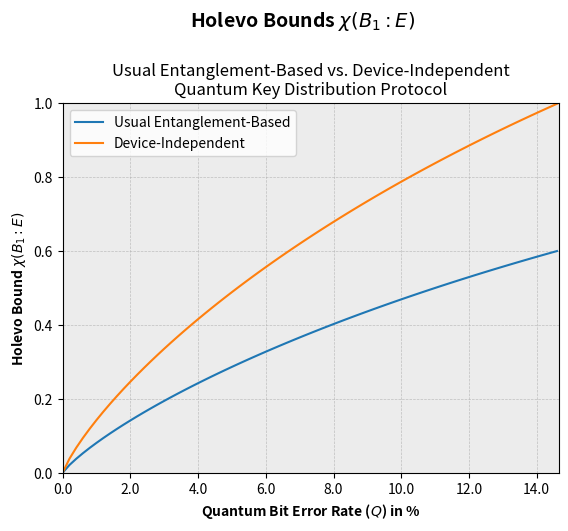

Python code for this plot:
#!/usr/bin/env python
"""\
This script plots the Holevo bounds
for the usual entanglement-based and device-independent
quantum key distribution protocols, for the sake of comparison.

Usage: holevo-bounds-plot.py
"""

# Author of the Python script
__author__      = "Ruben Andre Barreiro"

# Copyright of the Python script
__copyright__   = "Copyright 2024, Tecnico Lisboa, ULisboa"


# Import logarithm base 2 from mathematics built-in library
from math import log2

# Import square root from mathematics built-in library
from math import sqrt


# Import all the required functions from
# the PyPlot module of the MatPlotLib library
from matplotlib.pyplot import suptitle, title, xlabel, ylabel,\
                              xticks, xlim, ylim, plot,\
                              legend, gca, grid, show, savefig

# Import array range function from the NumPy library
from numpy import arange as array_range

# Import numerical array function from the NumPy library
from numpy import array as num_array

# Import numerical round function from the NumPy library
from numpy import round as num_round

# Import the float64 data type from the NumPy library
from numpy import float64



# Define a function to compute the binary entropy
def compute_binary_entropy(x_b):
    
    # If the input is zero or one
    if x_b == 0 or x_b == 1:
        
        # Return a null binary entropy
        return 0
    
    # Return the binary entropy on the given input
    return ( -x_b * log2(x_b) - (1 - x_b) * log2(1 - x_b) )



# Define a function to compute the Holevo bound for
# the usual entanglement-based quantum key distribution protocol,
# on a given quantum bit error rate for the protocol
def compute_holevo_bound_usual_entanglement_based_qkd_protocol\
    (quantum_bit_error_rate):
    
    # Compute the input for the Holevo bound according to
    # the usual entanglement-based quantum key distribution protocol,
    # on the given quantum bit error rate for the protocol  
    input_holevo_bound = (1 - quantum_bit_error_rate)
    
    
    # Return the Holevo bound for the usual entanglement-based
    # quantum key distribution protocol, according to
    # the respective associated binary entropy
    return compute_binary_entropy(input_holevo_bound)


# Define a function to compute the Holevo bound for
# the device-independent quantum key distribution protocol,
# on a given quantum bit error rate for the protocol
def compute_holevo_bound_device_independent_qkd_protocol\
    (quantum_bit_error_rate): 
    
    # Compute the input for the Holevo bound according to
    # the device-independent quantum key distribution protocol,
    # on the given quantum bit error rate for the protocol  
    input_holevo_bound = \
        ( ( 1 + sqrt( ( ( 2 * sqrt(2) * \
                          ( 1 - 2 * quantum_bit_error_rate) ) \
                        / 2 )**2 - 1 ) ) / 2 )
            
    # Return the Holevo bound for the device-independent
    # quantum key distribution protocol, according to
    # the respective associated binary entropy  
    return compute_binary_entropy(input_holevo_bound)


# Create a numerical array within
# the range [0.0,0.148[ with a step of 0.002
quantum_bit_error_rates = array_range(0.0, 0.148, 0.002)


# Create an empty list for the Holevo bounds for
# the usual entanglement-based quantum key distribution protocol 
holevo_bounds_usual_entanglement_based_qkd_protocol = []

# Create an empty list for the Holevo bounds for
# the device-independent quantum key distribution protocol 
holevo_bounds_device_independent_qkd_protocol = []


# For each quantum bit error rate
# in the respective numerical array
for quantum_bit_error_rate in quantum_bit_error_rates:
    
    # Compute the Holevo bound for the usual
    # entanglement-based quantum key distribution protocol   
    holevo_bound_usual_entanglement_based_qkd_protocol = \
        compute_holevo_bound_usual_entanglement_based_qkd_protocol\
            (quantum_bit_error_rate)
            
    # Append the Holevo bound for the usual
    # entanglement-based quantum key distribution protocol    
    holevo_bounds_usual_entanglement_based_qkd_protocol\
        .append(holevo_bound_usual_entanglement_based_qkd_protocol)
    
    
    # Compute the Holevo bound for the device-independent
    # quantum key distribution protocol    
    holevo_bound_device_independent_qkd_protocol = \
        compute_holevo_bound_device_independent_qkd_protocol\
            (quantum_bit_error_rate)
    
    # Append the Holevo bound for the device-independent
    # quantum key distribution protocol
    holevo_bounds_device_independent_qkd_protocol\
        .append(holevo_bound_device_independent_qkd_protocol)


# Define the superior title for the plot of the Holevo bounds
suptitle(r"Holevo Bounds $\chi({B}_{1}:E)$",
         fontweight = "bold", fontsize = 14, y = 1.075)

# Define the main title for the plot of the Holevo bounds
title("Usual Entanglement-Based vs. Device-Independent\n" + 
      "Quantum Key Distribution Protocol")


# Define the label for the x-axis
# for the plot of the Holevo bounds
xlabel(r"Quantum Bit Error Rate ($Q$) in %",
       fontweight = "bold")

# Define the label for the y-axis
# for the plot of the Holevo bounds
ylabel(r"Holevo Bound $\chi({B}_{1}:E)$",
       fontweight = "bold")


# Plot the Holevo bounds' curve for the usual
# entanglement-based quantum key distribution protocol
plot(quantum_bit_error_rates,
     holevo_bounds_usual_entanglement_based_qkd_protocol)

# Plot the Holevo bounds' curve for the device-independent
# quantum key distribution protocol
plot(quantum_bit_error_rates,
     holevo_bounds_device_independent_qkd_protocol)


# Define the legend for the plot of the Holevo bounds
legend(["Usual Entanglement-Based",
        "Device-Independent"])


# Create the grid lines for the plot of the Holevo bounds
grid(linestyle = '--', linewidth = 0.5, alpha = 0.75)


# Re-define the ticks for the labels for the x-axis
# (in percentage) for the plot of the Holevo bounds
xticks( ticks = xticks()[0][1:],
        labels = num_round( 100 * num_array( xticks()[0][1:],
                                             dtype = float64 ),
                            2 ) )


# Retrieve the current axis of the plot of the Holevo bounds
current_axis = gca()

# Define the facecolor of the current
# axis of the plot of the Holevo bounds
current_axis.set_facecolor( (0.0, 0.0, 0.0, 0.075) )


# Define the limit range for the x-axis of
# the plot of the Holevo bounds
xlim(0.0, 0.1465)

# Define the limit range for the y-axis of
# the plot of the Holevo bounds
ylim(0.0, 1.0)


# Save the plot of the Holevo bounds
savefig("holevo-bounds-plot.png")


# Show the plot of the Holevo bounds
show()